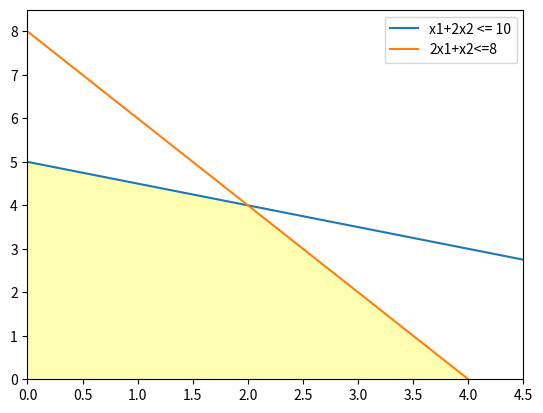

This chart was generated by the following Python code:
import numpy as np
import matplotlib.pyplot as plt

x = np.linspace(0, 5, 100)

y1 = 5 - 0.5*x
y2 =  8 - 2*x
y3 = np.zeros_like(x)

y4 = np.minimum(y1, y2)

plt.figure()
plt.plot(x, y1, label="x1+2x2 <= 10")
plt.plot(x, y2, label="2x1+x2<=8")
plt.fill_between(x, y3, y4, where=y4>y3, facecolor='yellow', alpha=0.3)
plt.ylim(0, 8.5)
plt.xlim(0, 4.5)
plt.legend(loc=0)

plt.show()
